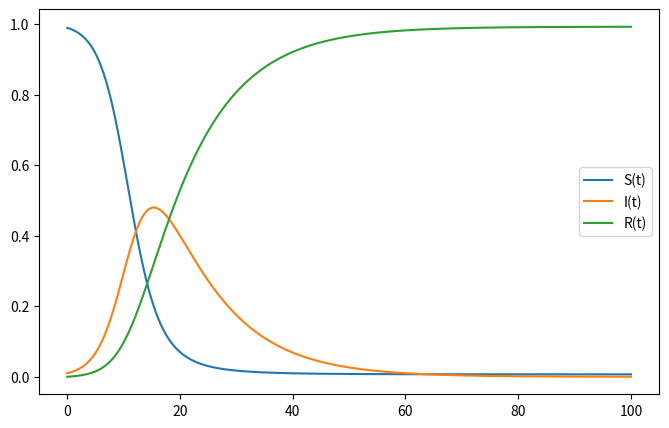

Write Python code to recreate this figure.
import numpy as np
import matplotlib.pyplot as plt
import json

# SIR model dynamics
def sir_model(t, y, beta, gamma):
    S, I, R = y
    return [-beta*S*I, beta*S*I-gamma*I, gamma*I]

# RK4 method
def rk4(t, y, h, f, beta, gamma):
    k1 = h * np.array(f(t, y, beta, gamma))
    k2 = h * np.array(f(t + h / 2, y + k1 / 2, beta, gamma))
    k3 = h * np.array(f(t + h / 2, y + k2 / 2, beta, gamma))
    k4 = h * np.array(f(t + h, y + k3, beta, gamma))
    return y + (k1 + 2*k2 + 2*k3 + k4) / 6

# parameters
beta = 0.5
gamma = 0.1
S0 = 0.99
I0 = 0.01
R0 = 0.0
T = 100
h = 0.1

# initial condition
y = [S0, I0, R0]

# time grid
t = np.arange(0, T+h, h)

# solution array
Y = np.zeros((len(t), len(y)))

Y[0, :] = y

# solve using RK4
for i in range(1, len(t)):
    Y[i, :] = rk4(t[i-1], Y[i-1, :], h, sir_model, beta, gamma)

# plot
plt.figure(figsize=(8, 5))
plt.plot(t, Y[:, 0], label='S(t)')
plt.plot(t, Y[:, 1], label='I(t)')
plt.plot(t, Y[:, 2], label='R(t)')
plt.legend()
plt.show()

